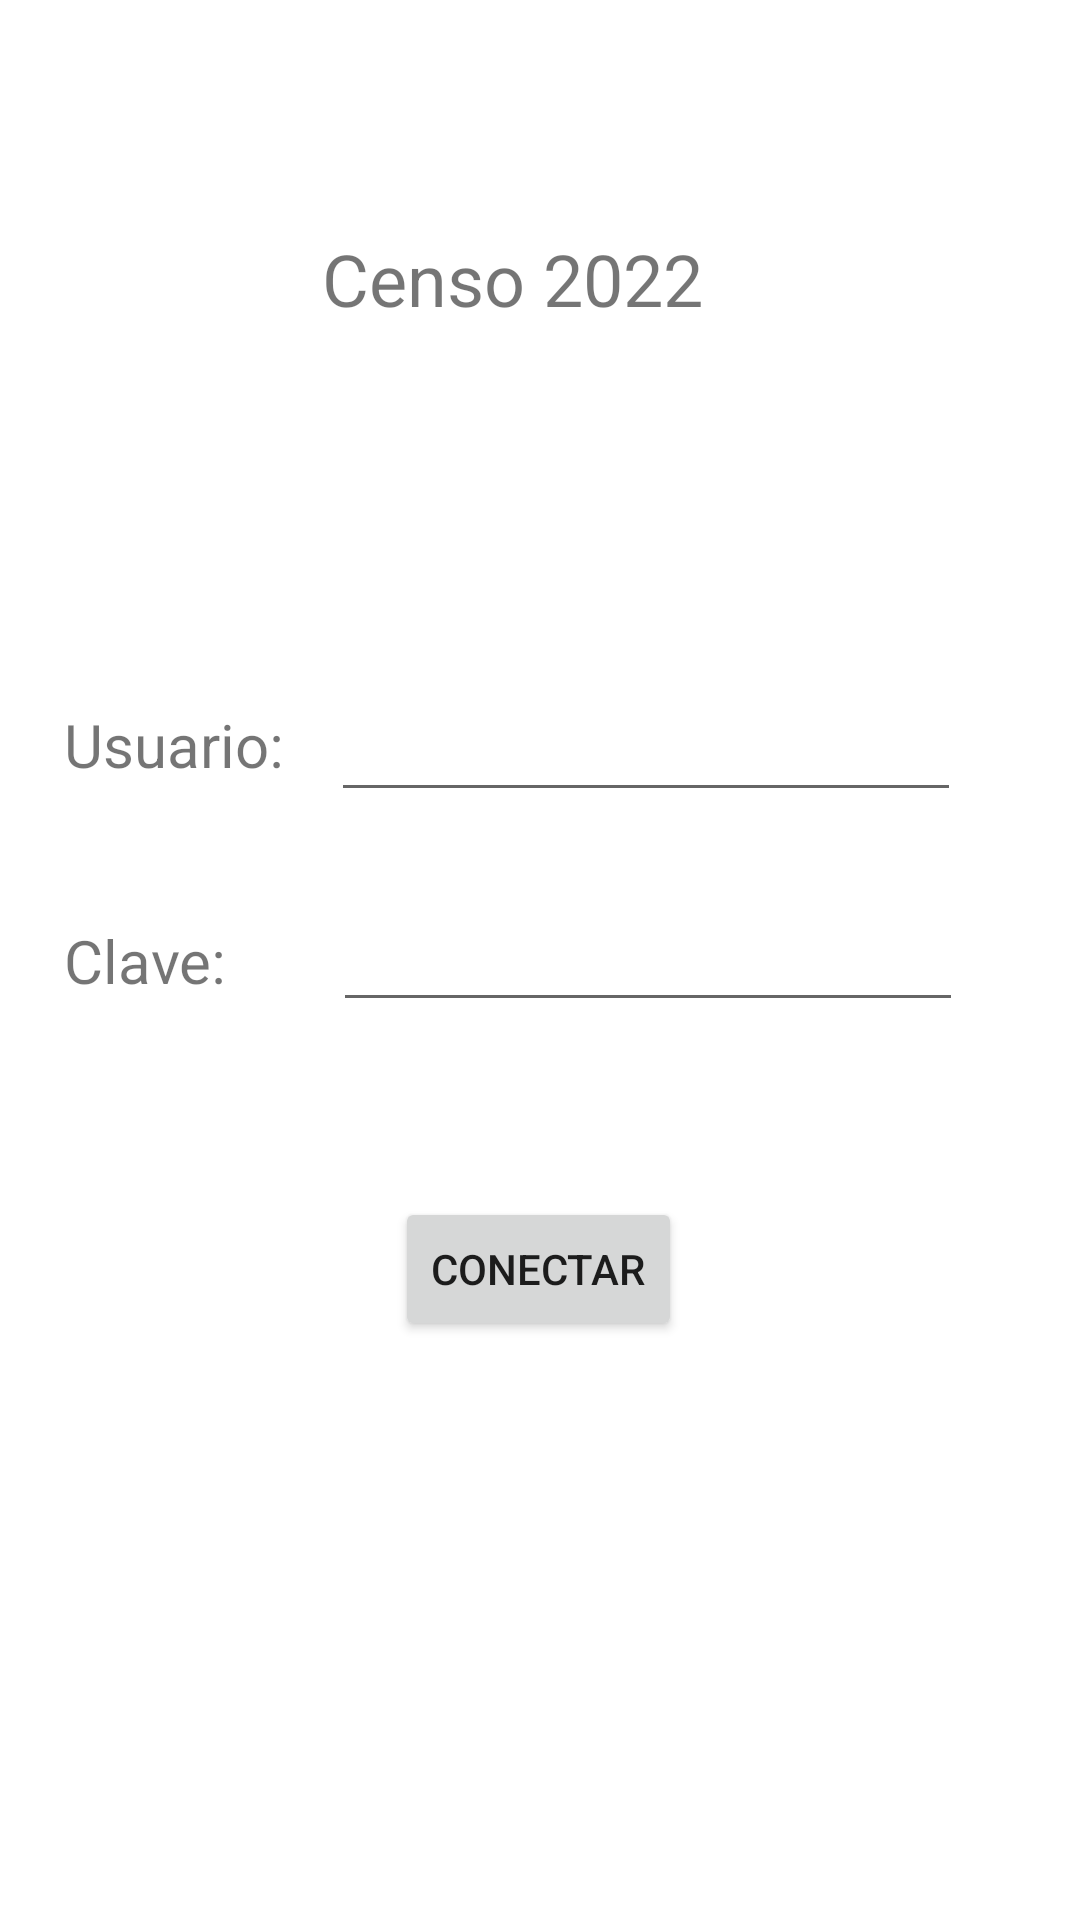

Here is an Android app screen rendered from its layout file. Give the layout XML and the strings, colors and styles it references.
<!-- AndroidManifest.xml: application theme Theme.Censo2022 -->
<!-- res/layout/activity_main.xml -->
<?xml version="1.0" encoding="utf-8"?>
<androidx.constraintlayout.widget.ConstraintLayout xmlns:android="http://schemas.android.com/apk/res/android"
    xmlns:app="http://schemas.android.com/apk/res-auto"
    xmlns:tools="http://schemas.android.com/tools"
    android:layout_width="match_parent"
    android:layout_height="match_parent"
    tools:context=".MainActivity">

    <TextView
        android:id="@+id/textView"
        android:layout_width="wrap_content"
        android:layout_height="wrap_content"
        android:text="Censo 2022"
        android:textSize="24sp"
        app:layout_constraintBottom_toBottomOf="parent"
        app:layout_constraintEnd_toEndOf="parent"
        app:layout_constraintHorizontal_bias="0.461"
        app:layout_constraintStart_toStartOf="parent"
        app:layout_constraintTop_toTopOf="parent"
        app:layout_constraintVertical_bias="0.126" />

    <TextView
        android:id="@+id/textView2"
        android:layout_width="wrap_content"
        android:layout_height="wrap_content"
        android:text="Usuario:"
        android:textSize="20sp"
        app:layout_constraintBottom_toBottomOf="parent"
        app:layout_constraintEnd_toEndOf="parent"
        app:layout_constraintHorizontal_bias="0.074"
        app:layout_constraintStart_toStartOf="parent"
        app:layout_constraintTop_toTopOf="parent"
        app:layout_constraintVertical_bias="0.383" />

    <TextView
        android:id="@+id/textView3"
        android:layout_width="wrap_content"
        android:layout_height="wrap_content"
        android:text="Clave:"
        android:textSize="20sp"
        app:layout_constraintBottom_toBottomOf="parent"
        app:layout_constraintEnd_toEndOf="parent"
        app:layout_constraintHorizontal_bias="0.07"
        app:layout_constraintStart_toStartOf="parent"
        app:layout_constraintTop_toTopOf="parent" />

    <EditText
        android:id="@+id/cjn_clave"
        android:layout_width="wrap_content"
        android:layout_height="wrap_content"
        android:ems="10"
        android:inputType="textPassword"
        app:layout_constraintBottom_toBottomOf="parent"
        app:layout_constraintEnd_toEndOf="parent"
        app:layout_constraintHorizontal_bias="0.741"
        app:layout_constraintStart_toStartOf="parent"
        app:layout_constraintTop_toTopOf="parent" />

    <EditText
        android:id="@+id/cjn_user"
        android:layout_width="wrap_content"
        android:layout_height="wrap_content"
        android:ems="10"
        android:inputType="textPersonName"
        app:layout_constraintBottom_toBottomOf="parent"
        app:layout_constraintEnd_toEndOf="parent"
        app:layout_constraintHorizontal_bias="0.736"
        app:layout_constraintStart_toStartOf="parent"
        app:layout_constraintTop_toTopOf="parent"
        app:layout_constraintVertical_bias="0.383" />

    <Button
        android:id="@+id/btn_conectar"
        android:layout_width="wrap_content"
        android:layout_height="wrap_content"
        android:text="Conectar"
        app:layout_constraintBottom_toBottomOf="parent"
        app:layout_constraintEnd_toEndOf="parent"
        app:layout_constraintHorizontal_bias="0.498"
        app:layout_constraintStart_toStartOf="parent"
        app:layout_constraintTop_toTopOf="parent"
        app:layout_constraintVertical_bias="0.674" />

</androidx.constraintlayout.widget.ConstraintLayout>
<!-- resources referenced by this layout -->
<resources>
  <style name="Theme.Censo2022" parent="Theme.MaterialComponents.DayNight.DarkActionBar">
          
          <item name="colorPrimary">@color/purple_500</item>
          <item name="colorPrimaryVariant">@color/purple_700</item>
          <item name="colorOnPrimary">@color/white</item>
          
          <item name="colorSecondary">@color/teal_200</item>
          <item name="colorSecondaryVariant">@color/teal_700</item>
          <item name="colorOnSecondary">@color/black</item>
          
          <item name="android:statusBarColor" tools:targetApi="l">?attr/colorPrimaryVariant</item>
          
      </style>
  <!-- not gathered from this repository: default colours our renderer supplied (Android Studio template values) -->
  <color name="purple_500">#FF6200EE</color>
  <color name="purple_700">#FF3700B3</color>
  <color name="teal_200">#FF03DAC5</color>
  <color name="teal_700">#FF018786</color>
  <color name="black">#FF000000</color>
  <color name="white">#FFFFFFFF</color>
</resources>
